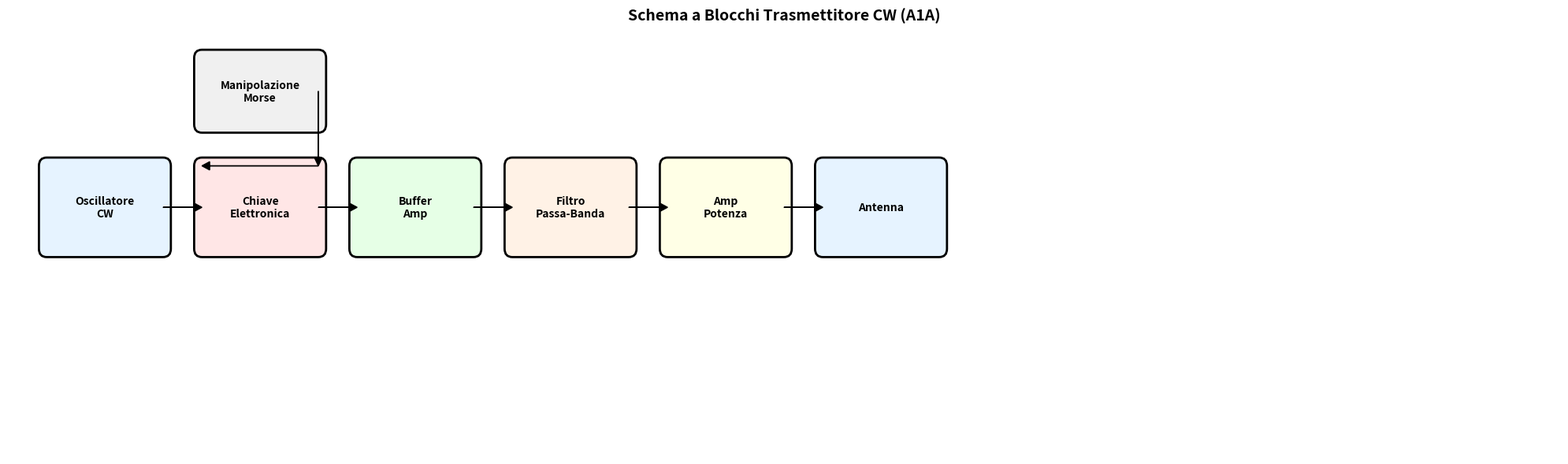
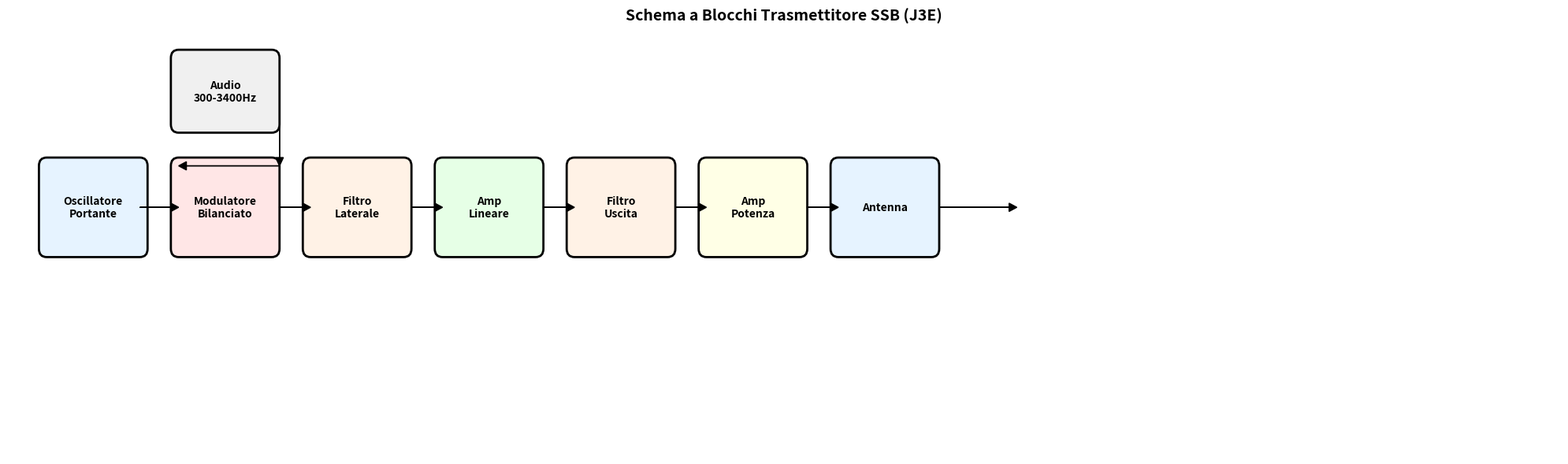
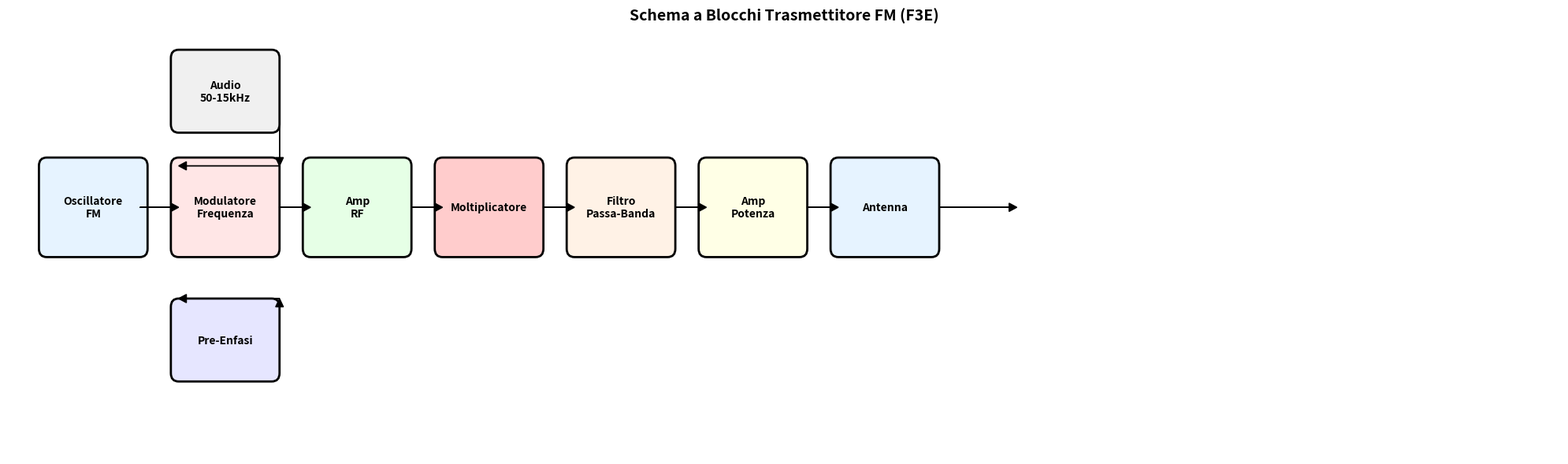

Write the Python code that produced these figures, in order.
import os
import matplotlib.pyplot as plt
import matplotlib.patches as patches
from matplotlib.patches import FancyBboxPatch, ConnectionPatch

def create_directories():
    """Create necessary directories for Chapter 5 diagrams"""
    dirs = [
        'images/05_trasmettitori'
    ]
    for dir_path in dirs:
        os.makedirs(dir_path, exist_ok=True)
        print(f"Directory {dir_path} pronta")

def draw_block_diagram(ax, blocks, connections, title):
    """Draw a block diagram with matplotlib"""
    ax.set_xlim(0, 20)
    ax.set_ylim(-2, 3)
    ax.axis('off')
    ax.set_title(title, fontsize=14, fontweight='bold', pad=20)

    # Draw blocks
    for block in blocks:
        x, y, w, h, label, color = block
        rect = FancyBboxPatch((x, y), w, h, boxstyle="round,pad=0.1",
                             facecolor=color, edgecolor='black', linewidth=2)
        ax.add_patch(rect)
        ax.text(x + w/2, y + h/2, label, ha='center', va='center',
               fontsize=10, fontweight='bold')

    # Draw connections
    for conn in connections:
        x1, y1, x2, y2 = conn
        ax.arrow(x1, y1, x2-x1, y2-y1, head_width=0.1, head_length=0.1,
                fc='black', ec='black', length_includes_head=True)

def generate_transmitter_diagrams():
    """Generate all transmitter block diagrams for Chapter 5"""

    print("Generazione diagrammi trasmettitori...")

    # 1. CW Transmitter
    fig, ax = plt.subplots(figsize=(20, 6))

    blocks = [
        (0.5, 0.5, 1.5, 1, 'Oscillatore\nCW', '#e6f3ff'),
        (2.5, 0.5, 1.5, 1, 'Chiave\nElettronica', '#ffe6e6'),
        (4.5, 0.5, 1.5, 1, 'Buffer\nAmp', '#e6ffe6'),
        (6.5, 0.5, 1.5, 1, 'Filtro\nPassa-Banda', '#fff2e6'),
        (8.5, 0.5, 1.5, 1, 'Amp\nPotenza', '#ffffe6'),
        (10.5, 0.5, 1.5, 1, 'Antenna', '#e6f3ff'),
        (2.5, 2, 1.5, 0.8, 'Manipolazione\nMorse', '#f0f0f0')
    ]

    connections = [
        (2, 1, 2.5, 1), (4, 1, 4.5, 1), (6, 1, 6.5, 1), (8, 1, 8.5, 1), (10, 1, 10.5, 1),
        (4, 2.4, 4, 1.5), (4, 1.5, 2.5, 1.5)
    ]

    draw_block_diagram(ax, blocks, connections, 'Schema a Blocchi Trasmettitore CW (A1A)')
    plt.tight_layout()
    plt.savefig('images/05_trasmettitori/cw_transmitter_blocks.svg', dpi=150, bbox_inches='tight')
    plt.close()
    print("CW transmitter blocks generato")

    # 2. SSB Transmitter
    fig, ax = plt.subplots(figsize=(20, 6))

    blocks = [
        (0.5, 0.5, 1.2, 1, 'Oscillatore\nPortante', '#e6f3ff'),
        (2.2, 0.5, 1.2, 1, 'Modulatore\nBilanciato', '#ffe6e6'),
        (3.9, 0.5, 1.2, 1, 'Filtro\nLaterale', '#fff2e6'),
        (5.6, 0.5, 1.2, 1, 'Amp\nLineare', '#e6ffe6'),
        (7.3, 0.5, 1.2, 1, 'Filtro\nUscita', '#fff2e6'),
        (9.0, 0.5, 1.2, 1, 'Amp\nPotenza', '#ffffe6'),
        (10.7, 0.5, 1.2, 1, 'Antenna', '#e6f3ff'),
        (2.2, 2, 1.2, 0.8, 'Audio\n300-3400Hz', '#f0f0f0')
    ]

    connections = [
        (1.7, 1, 2.2, 1), (3.5, 1, 3.9, 1), (5.2, 1, 5.6, 1), (6.9, 1, 7.3, 1),
        (8.6, 1, 9.0, 1), (10.3, 1, 10.7, 1), (12.0, 1, 13, 1),
        (3.5, 2.4, 3.5, 1.5), (3.5, 1.5, 2.2, 1.5)
    ]

    draw_block_diagram(ax, blocks, connections, 'Schema a Blocchi Trasmettitore SSB (J3E)')
    plt.tight_layout()
    plt.savefig('images/05_trasmettitori/ssb_transmitter_blocks.svg', dpi=150, bbox_inches='tight')
    plt.close()
    print("SSB transmitter blocks generato")

    # 3. FM Transmitter
    fig, ax = plt.subplots(figsize=(20, 6))

    blocks = [
        (0.5, 0.5, 1.2, 1, 'Oscillatore\nFM', '#e6f3ff'),
        (2.2, 0.5, 1.2, 1, 'Modulatore\nFrequenza', '#ffe6e6'),
        (3.9, 0.5, 1.2, 1, 'Amp\nRF', '#e6ffe6'),
        (5.6, 0.5, 1.2, 1, 'Moltiplicatore', '#ffcccc'),
        (7.3, 0.5, 1.2, 1, 'Filtro\nPassa-Banda', '#fff2e6'),
        (9.0, 0.5, 1.2, 1, 'Amp\nPotenza', '#ffffe6'),
        (10.7, 0.5, 1.2, 1, 'Antenna', '#e6f3ff'),
        (2.2, 2, 1.2, 0.8, 'Audio\n50-15kHz', '#f0f0f0'),
        (2.2, -1, 1.2, 0.8, 'Pre-Enfasi', '#e6e6ff')
    ]

    connections = [
        (1.7, 1, 2.2, 1), (3.5, 1, 3.9, 1), (5.2, 1, 5.6, 1), (6.9, 1, 7.3, 1),
        (8.6, 1, 9.0, 1), (10.3, 1, 10.7, 1), (12.0, 1, 13, 1),
        (3.5, 2.4, 3.5, 1.5), (3.5, 1.5, 2.2, 1.5),
        (3.5, -0.6, 3.5, -0.1), (3.5, -0.1, 2.2, -0.1)
    ]

    draw_block_diagram(ax, blocks, connections, 'Schema a Blocchi Trasmettitore FM (F3E)')
    plt.tight_layout()
    plt.savefig('images/05_trasmettitori/fm_transmitter_blocks.svg', dpi=150, bbox_inches='tight')
    plt.close()
    print("FM transmitter blocks generato")

    print("Tutti i diagrammi trasmettitori generati con successo!")

if __name__ == "__main__":
    create_directories()
    generate_transmitter_diagrams()
